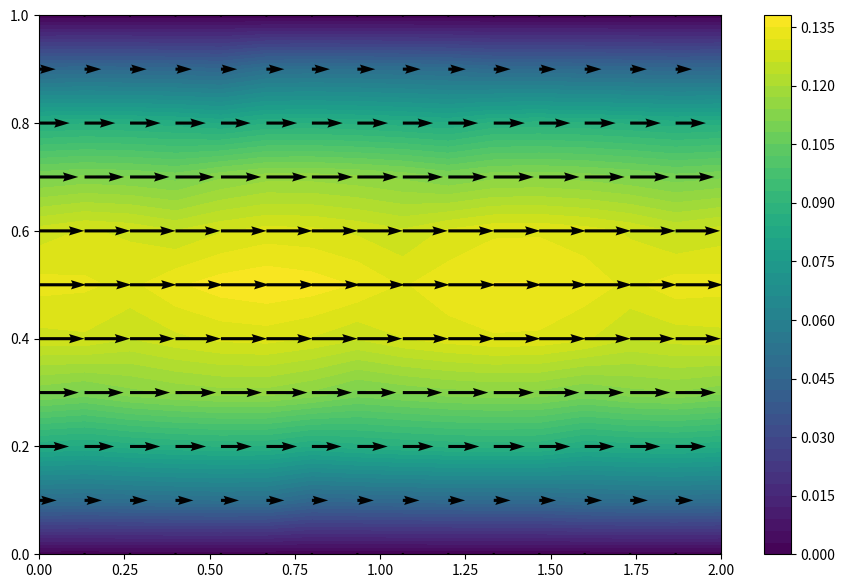

The script that saved this image:
import numpy as np
from pylab import meshgrid,cm,imshow,contour,clabel,colorbar,axis,title,show
import matplotlib.pyplot as plt
import seaborn as sns
import sys
np.set_printoptions(threshold=sys.maxsize)
np.set_printoptions(linewidth=sys.maxsize)




M = 10
N = 15
Lx = 2
Ly = 1
L=[(5,9,5)]
a = (M/Lx)**2
b = (N/Ly)**2
c=-2*(a+b)

x=np.linspace(0,Lx,N+1)
y=np.linspace(0,Ly,M+1)
X,Y = np.meshgrid(x,y)


def matriceA(M,N,a,b):
    c=-2*(a+b)
    A=np.identity((N+1)*(M+1))
    L=[i for i in range(M+2,N*(M+1)-1)]
    for i in range(2,N):
        L.remove(i*(M+1))
        L.remove(i*(M+1)-1)
    for x in L:
        A[x,x]=c
        A[x,x-1],A[x,x+1]=b,b
        A[x,x-(M+1)]=a
        A[x,x+(M+1)]=a
    return(A)

def matriceB(M,N,Lx,Ly,CD,CG,CB,CH,G):
    ''' CG=[f(O,y)]
    CD=[f(Lx,y)] y variant dans (0,Ly)
    CB=[f(x,0)]
    CH=[f(x,Ly)]'''
    x = np.linspace(0, Lx , N+1)
    y = np.linspace(0, Ly, M+1)
    X,Y = np.meshgrid(x, y)
    B=np.zeros((N+1,M+1))
    for i in range(N+1):
        for j in range(M+1):
            B[i,j]=G[i,j]
    B = B.reshape(((N+1)*(M+1),1))
    B[0:M+1,0]=CG
    B[N*(M+1):,0]=CD
    for i in range(1,N):
        B[i*(M+1)]=CB[i]
        B[(i+1)*(M+1)-1]=CH[i]
    return(B)



##Calcul du champs P:
        #Conditions auxbords:
P1=np.zeros(M+1)+10
P2=np.zeros(M+1)+5

#dp/dy = 0 en haut et bas

def dPmatriceA(M,N,a,b):
    A = matriceA(M,N,a,b)
    for i in range(1,N):
        A[i*(M+1)][i*(M+1)+1]=-1
        A[(i+1)*(M+1)-1][(i+1)*(M+1)-2]=-1

    return(A)

def dPmatriceB(M,N,a,b):
    #dP/dx=0 aux bords
    B = matriceB(M,N,Lx,Ly,P2,P1,np.zeros(N+1),np.zeros(N+1),np.zeros((N+1,M+1)))
    return(B)

def dchampsP(M,N):
    A = dPmatriceA(M,N,a,b)
    B = dPmatriceB(M,N,a,b)
    P = np.linalg.solve(A,B)
    P = P.reshape((M+1,N+1))
    return(np.transpose(P))


## Calcul de Ux:
U1 = 0
U2 = 0

eta = 1


def UmatriceA(M,N,a,b):
    A = matriceA(M,N,a,b)
    A[N*(M+1):]=0
    for j in range(M+1):
        A[:M+1][j,j+N*(M+1)]=-1   #periodicité sur u
        A[N*(M+1):][j,j]=-1
        A[N*(M+1):][j,j+M+1]=1
        A[N*(M+1):][j,j+(N-1)*(M+1)]=1
        A[N*(M+1):][j,j+N*(M+1)]=-1

    return(A)

def dPdx(M,N):
    P =  dchampsP(M,N)
    dP = np.zeros((N+1,M+1))
    d = eta*((a)**-0.5)
    for i in range(N+1):
        for j in range(M):
            dP[i,j]=(P[i,j+1]-P[i,j])/d
        dP[i,M]=(P[i,M]-P[i,M-1])/d
    return(dP)


def UmatriceB(M,N,a,b):
    B = matriceB(M,N,Lx,Ly,U2,U1,np.zeros(N+1),np.zeros(N+1),dPdx(M,N))

    return(B)


def champsU(M,N):
    A = UmatriceA(M,N,a,b)
    B = UmatriceB(M,N,a,b)
    U = np.linalg.solve(A,B)
    U = np.transpose(U.reshape((N+1,M+1)))
    return(U)

##Calcul de V = uy:

V2 = 0
V1 = 0

def VmatriceA(M,a,b):
    A = matriceA(M,a,b)
    A[M*(M+1):]=np.zeros((M+1,(M+1)**2))
    for j in range(M+1):
        A[:M+1][j][j+M*(M+1)]=-1
        if j !=0 and j != M:
            A[j*(M+1)+1]=np.zeros((M+1)**2)
            A[j*(M+1)+1][j*(M+1)+1]=1
            A[j*(M+1)+1][j*(M+1)]=-1
            A[(j+1)*(M+1)-2]=np.zeros((M+1)**2)
            A[(j+1)*(M+1)-2][(j+1)*(M+1)-2]=1
            A[(j+1)*(M+1)-2][(j+1)*(M+1)-1]=-1

    return(A)

def dPdy(M):
    P =  dchampsP(M,N)
    dP = np.zeros((N+1,M+1))
    d = eta*((b)**-0.5)
    for j in range(M+1):
        for i in range(N+1):
            dP[i,j]=(P[i+1,j]-P[i,j])/d
        dP[N,M]=(P[i,M]-P[i,M-1])/d
    return(dP)


def VmatriceB(M,a,b):
    B = matriceB(M,Lx,Ly,V2,V1,np.zeros(M+1),np.zeros(M+1),dPdy(M))
    for i in range(1,M):
        B[i*(M+1)+1]=0
        B[(i+1)*(M+1)-2]=0

    for i in range(9,20):
        for j in range(10):
            B[i*(M+1)+j]=0




    return(B)


def champsV(M):
    A = VmatriceA(M,a,b)
    B = VmatriceB(M,a,b)
    V = np.linalg.solve(A,B)
    V = np.transpose(V.reshape((M+1,M+1)))
    return(V)













fig = plt.figure(figsize = (11,7), dpi=100)
plt.contourf(X, Y, champsU(M,N),levels=50)
plt.colorbar()
plt.quiver(X, Y, champsU(M,N), np.zeros((N+1,M+1)))
#ax = sns.heatmap(champsU(M))
plt.show()